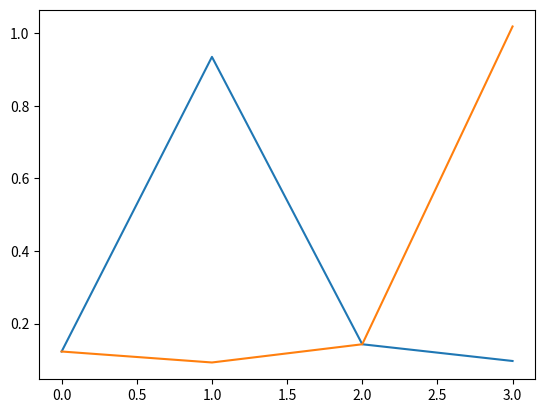

This chart was generated by the following Python code:
import math
import numpy as np
import random
%matplotlib inline
from matplotlib import pyplot as plt

goal_states = [1, 3]
size_of_maze = 4
episodes = 1000

discount = 0.5
alpha = 0.01
e_soft = 0.01

n = 128

inputs = n
ouputs = 1

reward_bad = 0
reward_good = 1

threshold = -0.35

def hrr(length, normalized=False):
    if normalized:
        x = np.random.uniform(-np.pi,np.pi,int((length-1)/2))
        if length % 2:
            x = np.real(np.fft.ifft(np.concatenate([np.ones(1), np.exp(1j*x), np.exp(-1j*x[::-1])])))
        else:
            x = np.real(np.fft.ifft(np.concatenate([np.ones(1), np.exp(1j*x), np.ones(1), np.exp(-1j*x[::-1])])))
    else:
        x = np.random.normal(0.0, 1.0/np.sqrt(length), length)
    return x

state_hrrs = np.zeros([size_of_maze, n])
for x in range(size_of_maze):
    state_hrrs[x] = hrr(n, True)
    
color_hrrs_internal = np.zeros([len(goal_states), n])
for x in range(len(goal_states)):
    color_hrrs_internal[x] = hrr(n, True)
possible_wm = color_hrrs_internal

reward_tkn = hrr(n, True)

def convolve(x, y):
    return np.real(np.fft.ifft(np.fft.fft(x)*np.fft.fft(y)))
def preconvolve():
    preconvolved_matrix = np.zeros([possible_wm.size, size_of_maze, n])
    for x in range(len(possible_wm)):
        for y in range(size_of_maze):
            preconvolved_matrix[x][y] = convolve(possible_wm[x], state_hrrs[y])
    return preconvolved_matrix

def policy_mov(state_left, state_right, wm, rand_on):
    value_left_state_wm = nn.feedforward(preconvolved_matrix[wm][state_left])
    value_right_state_wm = nn.feedforward(preconvolved_matrix[wm][state_right])
    if((np.random.random() < e_soft) and (rand_on == 1)):
        return np.random.choice([-1, 1])
    max_value = max(value_left_state_wm, value_right_state_wm)
    if(max_value == value_left_state_wm):
        return -1
    elif(max_value == value_right_state_wm):
        return 1
    
def policy_switch(state, wm, color, error):
#     max = -999
#     new_wm = wm
#     for x in range (len(goal_states)):
#         if nn.feedforward(preconvolved_matrix[x][state]) > max:
#             max = nn.feedforward(preconvolved_matrix[x][state])
#             new_wm = x
#     return new_wm
    return (wm + 1)%2

class NeuralNetwork:
    def __init__(self, inputs, outputs, discount, alpha):
        self.discount = discount
        self.alpha = alpha
        self.input = inputs
        self.output = outputs
        self.weights = hrr(n, True)
        self.bias = 0
    def feedforward(self, X):
        self.output = np.dot(self.weights, X) + self.bias
        return self.output
    def backprop(self, state_prime_hrr, state_hrr, wm, y):
        if(y == reward_good):
            self.error = reward_good - self.feedforward(state_hrr)
            print("Good error:", self.error)
            self.weights = np.add(self.weights, (self.alpha * self.error * state_hrr))
        else:
            self.error = (reward_bad + self.discount * self.feedforward(state_hrr)) - self.feedforward(state_prime_hrr)
            print("Bad error:", self.error)
            if self.error < threshold:
                wm = policy_switch(state, wm, color, self.error)
                return wm
            self.weights = np.add(self.weights, (self.alpha * self.error * state_prime_hrr))
        return wm

preconvolved_matrix = preconvolve()
nn = NeuralNetwork(n, 1, discount, alpha)

state = random.randint(0, size_of_maze - 1)
state_prime = state
steps = 0
count = 0
wm = 0
for x in range(episodes):
        steps = 0
        count += 1
        if count <= 10:
            if count == 1:
                goal_state = goal_states[0]
            pass
        elif count > 10 and count < 20:
            if count == 11:
                goal_state = goal_states[1]
            pass
        elif count >= 20:
            count = 0
        while(state != goal_state):
            if steps > 30:
                break
            steps += 1
            if(state == 0):
                decision = policy_mov(size_of_maze - 1, 1, wm, 1)
                if(decision == -1):
                    state_prime = state
                    state = size_of_maze - 1
                else:
                    state_prime = state
                    state = state + decision
            elif(state == size_of_maze - 1):
                decision = policy_mov(state - 1, 0, wm, 1)
                if(decision == -1):
                    state_prime = state
                    state = state + decision
                else:
                    state_prime = state
                    state = 0
            else:
                decision = policy_mov(state - 1, state + 1, wm, 1)
                state_prime = state
                state = state + decision
            old_wm = wm
            wm = nn.backprop(preconvolved_matrix[old_wm][state_prime], preconvolved_matrix[wm][state], wm, reward_bad)
        if state == goal_state:
            nn.backprop(preconvolved_matrix[old_wm][state_prime], convolve(reward_tkn, preconvolved_matrix[wm][state]), wm, reward_good)
            nn.backprop(preconvolved_matrix[old_wm][state_prime], convolve(reward_tkn, preconvolved_matrix[wm][state]), wm, reward_bad)
        state = random.randint(0, size_of_maze - 1)
        state_prime = state
        print("Episode", x+1, "done")

position = np.arange(size_of_maze)
value = np.zeros(size_of_maze)
for z in range (size_of_maze):
    if z == 1:
        value[z] = nn.feedforward(convolve(reward_tkn, preconvolved_matrix[0][z]))
    else:
        value[z] = nn.feedforward(preconvolved_matrix[0][z])
plt.plot(position, value)
print(np.amax(value))

position = np.arange(size_of_maze)
value = np.zeros(size_of_maze)
for z in range (size_of_maze):
    if z == 3:
        value[z] = nn.feedforward(convolve(reward_tkn, preconvolved_matrix[0][z]))
    else:
        value[z] = nn.feedforward(preconvolved_matrix[0][z])
plt.plot(position, value) 
print(np.amax(value))





